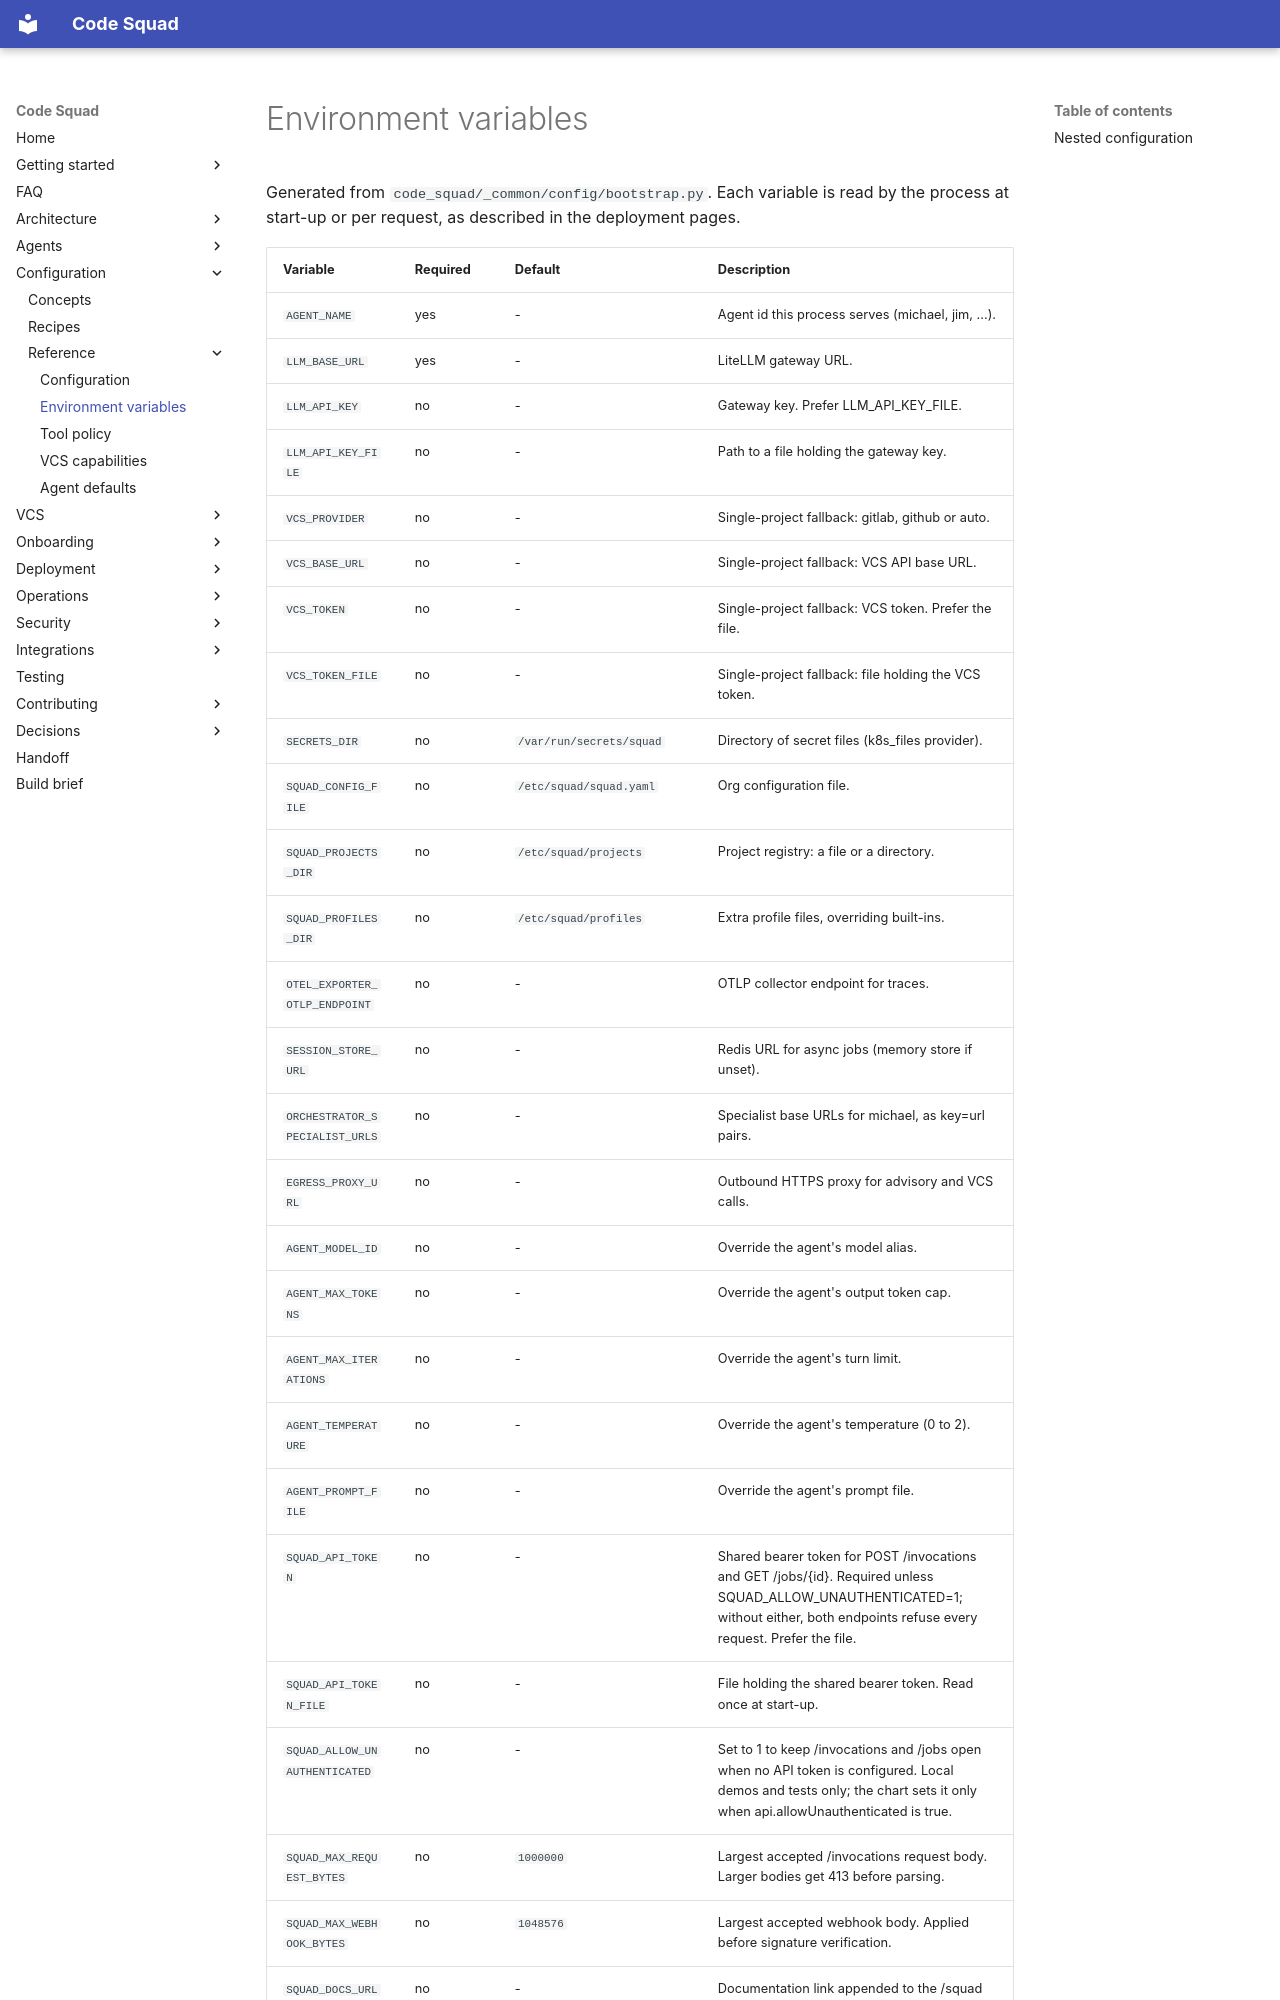

repository: acarmisc/the-office-ai-squad · page: reference/environment/index.html · generator: mkdocs

<!-- generated — do not edit. Source: scripts/gen_docs.py. Regenerate with: just docs-gen -->

# Environment variables

Generated from `code_squad/_common/config/bootstrap.py`. Each variable is read by
the process at start-up or per request, as described in the deployment pages.
